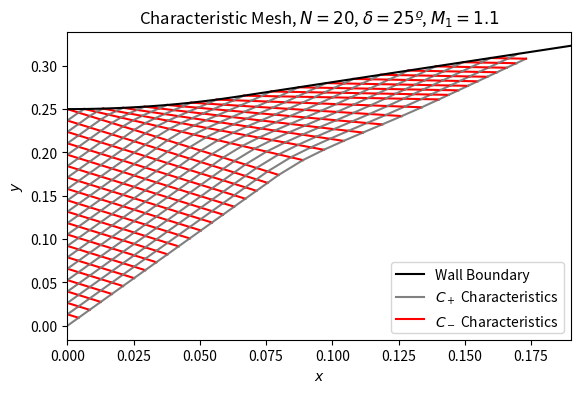

The script that saved this image:
import numpy as np
import math

from scipy.optimize import root_scalar
import matplotlib.pyplot as plt
from mpl_toolkits.axes_grid1 import make_axes_locatable

# runtime parameters
r_thr = 0.25 # throat cross section radius
r_exp = 0.15 # expansion section radius
M_init = 1.1 # init Mach Number
delta = np.deg2rad(25)
N = 20 # initial point count
gamma = 1.4
x_max = 3 * r_exp * math.sin(delta)

show_chars = True

def wall_position(x):
    if x < 0: 
        return r_thr
    if x <= r_exp * math.sin(delta):
        return r_thr + r_exp - math.sqrt(r_exp**2 - x**2)
    else: 
        return r_thr + r_exp * (1 - math.cos(delta)) + math.tan(delta) * (x - r_exp * math.sin(delta))

def wall_angle(x): 
    if x < 0:
        return 0
    if x <= r_exp * math.sin(delta): 
        return math.atan(x / math.sqrt(r_exp**2 - x**2))
    else:
        return delta

class AeroFunc():
    def M2nu(M): # Prandtl-Meyer Function
        # https://en.wikipedia.org/wiki/Prandtl-Meyer_function
        A = math.sqrt((gamma + 1)/(gamma - 1))
        B = math.sqrt(M**2 - 1)
        return A * math.atan(B/A) - math.atan(B)

    def nu2M(nu): # Inverse Prandtl-Meyer Function
        # https://en.wikipedia.org/wiki/Prandtl-Meyer_function
        return root_scalar(lambda M: nu - AeroFunc.M2nu(M), x0 = M_init, x1 = 3 * M_init).root
    
    def M2mu(M): # Mach Angle Function
        # https://en.wikipedia.org/wiki/Mach_wave
        return math.asin(1/M)

class MeshPoint():
    def internal(p1data, p2data):
        # p1 is below, p2 is above
        x1, x2 = p1data[0], p2data[0]
        y1, y2 = p1data[1], p2data[1]
        M1, M2 = p1data[2], p2data[2]
        theta1, theta2 = p1data[3], p2data[3]

        mu1, mu2 = AeroFunc.M2mu(M1), AeroFunc.M2mu(M2)
        
        nu1, nu2 = AeroFunc.M2nu(M1), AeroFunc.M2nu(M2)
        nu3 = (nu1 + nu2)/2 - (theta1 - theta2)/2
        theta3 = (theta1 + theta2)/2 - (nu1 - nu2)/2
        
        M3 = AeroFunc.nu2M(nu3)
        mu3 = AeroFunc.M2mu(M3)

        phi1 = (theta1 + theta3 + mu1 + mu3)/2
        phi2 = (theta2 + theta3 - mu2 - mu3)/3

        x3 = x1 * math.tan(phi1) - x2 * math.tan(phi2) + y2 - y1
        x3 /= math.tan(phi1) - math.tan(phi2)

        y3 = y1 + math.tan(phi1) * (x3 - x1)
        
        return np.array([x3, y3, M3, theta3])
    
    def wall(p1data):
        x1 = p1data[0]
        y1 = p1data[1]
        M1 = p1data[2]
        theta1 = p1data[3]

        nu1 = AeroFunc.M2nu(M1)
        mu1 = AeroFunc.M2mu(M1)

        def yw(x):
            thetaw = wall_angle(x)
            nuw = nu1 + thetaw - theta1
            Mw = AeroFunc.nu2M(nuw)
            muw = AeroFunc.M2mu(Mw)

            phi1 = (theta1 + thetaw)/2 + (mu1 + muw)/2

            yw = y1 + np.tan(phi1) * (x - x1)
            return yw
        
        xw = root_scalar(lambda x: wall_position(x) - yw(x), x0 = x1, x1 = x_max).root
        
        yw = wall_position(xw)
        thetaw = wall_angle(xw)
        nuw = thetaw - theta1 + nu1
        Mw = AeroFunc.nu2M(nuw)

        return np.array([xw, yw, Mw, thetaw])

class MeshGen():
    def init_series():
        init_series = np.empty(shape = (N, 4))
        init_series[:, 0] = 0
        init_series[:, 1] = np.array([r_thr*n/(N-1) for n in range(0, N)])
        init_series[:, 2] = M_init
        init_series[:, 3] = 0

        return init_series

    def onWall_series(noWall_series):
        newN = noWall_series.shape[0]
        onWall_series = np.empty(shape = (newN, 4))

        for n in range(0, newN - 1):
            onWall_series[n] = MeshPoint.internal(noWall_series[n], noWall_series[n+1])
            if show_chars == True:
                ax.plot(
                    [noWall_series[n, 0], onWall_series[n, 0]], 
                    [noWall_series[n, 1], onWall_series[n, 1]],
                    color = 'grey'
                )
                ax.plot(
                    [noWall_series[n+1, 0], onWall_series[n, 0]], 
                    [noWall_series[n+1, 1], onWall_series[n, 1]],
                    color = 'red'
                )
        onWall_series[newN - 1] = MeshPoint.wall(noWall_series[newN - 1])
        if show_chars == True:
            ax.plot(
                [noWall_series[newN - 1, 0], onWall_series[newN - 1, 0]], 
                [noWall_series[newN - 1, 1], onWall_series[newN - 1, 1]],
                color = 'grey'
            )

        return onWall_series

    def noWall_series(onWall_series):
        newN = onWall_series.shape[0] - 1
        noWall_series = np.empty(shape = (newN, 4))

        for n in range(0, newN):
            noWall_series[n] = MeshPoint.internal(onWall_series[n], onWall_series[n+1])
            if show_chars == True:
                ax.plot(
                    [onWall_series[n, 0], noWall_series[n, 0]], 
                    [onWall_series[n, 1], noWall_series[n, 1]],
                    color = 'grey'
                )
                ax.plot(
                    [onWall_series[n+1, 0], noWall_series[n, 0]], 
                    [onWall_series[n+1, 1], noWall_series[n, 1]],
                    color = 'red'
                )
        return noWall_series

if __name__ == '__main__':
    fig, ax = plt.subplots(1, 1, figsize = (6.5, 4))

    wall_x = np.linspace(0, x_max)
    wall_y = np.array([wall_position(x) for x in wall_x])
    
    init_series = MeshGen.init_series()
    noWall_series = MeshGen.noWall_series(init_series)
    onWall_series = MeshGen.onWall_series(noWall_series)

    all_series = np.vstack((init_series, noWall_series, onWall_series))

    while onWall_series.shape[0] > 2:
        noWall_series = MeshGen.noWall_series(onWall_series)
        onWall_series = MeshGen.onWall_series(noWall_series)

        all_series = np.vstack((all_series, noWall_series, onWall_series))


    ax.plot(wall_x, wall_y, color = 'black')
    
    
    from matplotlib.lines import Line2D
    from matplotlib.patches import Patch
    legend_elements = [
        Line2D([0], [0], color = 'black', label = "Wall Boundary"),
        Line2D([0], [0], color = 'grey', label = "$C_+$ Characteristics"),
        Line2D([0], [0], color = 'red', label = "$C_-$ Characteristics"),
    ]

    ax.set_xlabel("$x$")
    ax.set_ylabel("$y$")

    ax.legend(handles = legend_elements)
    ax.set_xlim(0, x_max)

    ax.set_title("Characteristic Mesh, $N = 20$, $\delta = 25º$, $M_1 = 1.1$")
    # plt.show()
    plt.savefig("PMC Plot 2", dpi = 200)